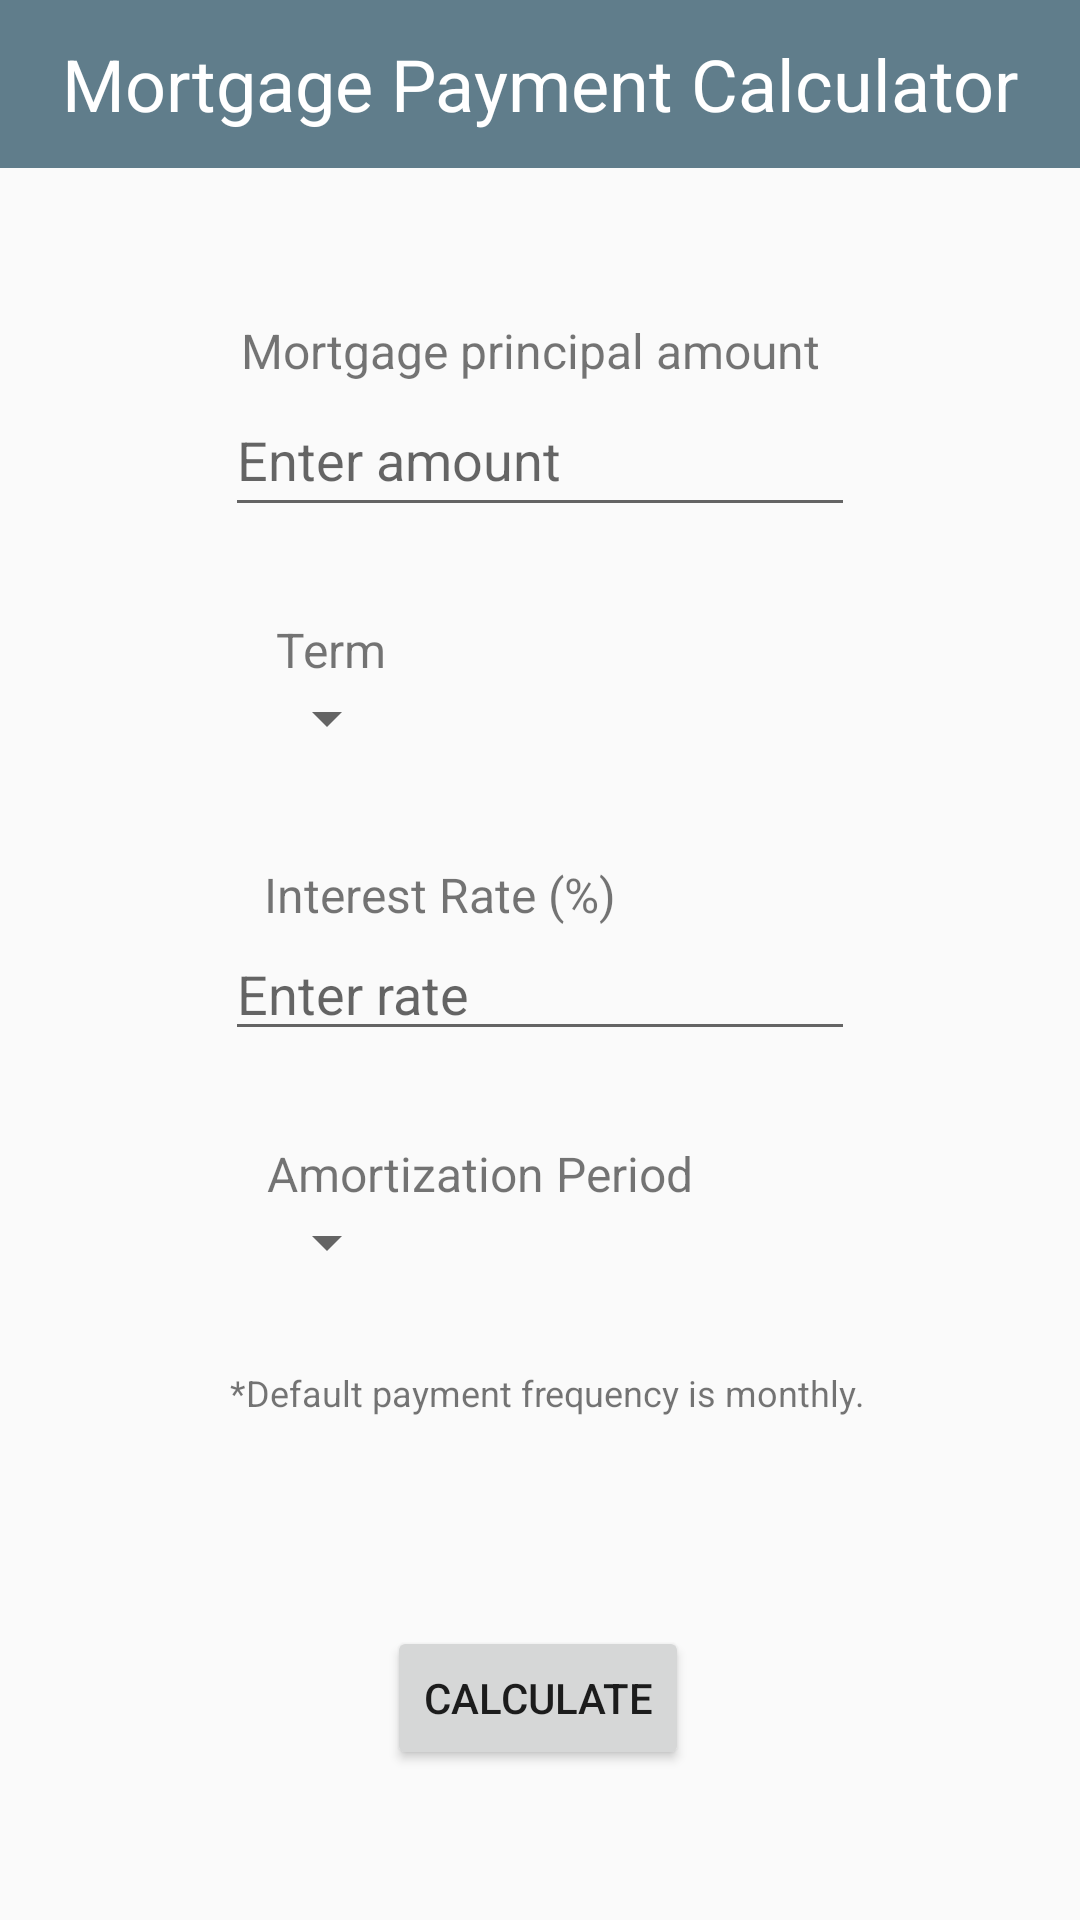

This screen was rendered from an Android layout file. Write that file and the resources it references.
<!-- AndroidManifest.xml: application theme Theme.MortgageCalculator -->
<!-- res/layout/activity_main.xml -->
<?xml version="1.0" encoding="utf-8"?>
<androidx.constraintlayout.widget.ConstraintLayout xmlns:android="http://schemas.android.com/apk/res/android"
    xmlns:app="http://schemas.android.com/apk/res-auto"
    xmlns:tools="http://schemas.android.com/tools"
    android:layout_width="match_parent"
    android:layout_height="match_parent"
    android:background="@color/background"
    tools:context=".MainActivity">

    <com.google.android.material.appbar.MaterialToolbar
        android:id="@+id/mainToolbar"
        android:layout_width="match_parent"
        android:layout_height="wrap_content"
        android:background="@color/gray_toolbar"
        app:layout_constraintEnd_toEndOf="parent"
        app:layout_constraintStart_toStartOf="parent"
        app:layout_constraintTop_toTopOf="parent">

        <TextView
            android:id="@+id/toolbar_title"
            style="@style/TextAppearance.AppCompat.Widget.ActionBar.Title"
            android:layout_width="wrap_content"
            android:layout_height="wrap_content"
            android:layout_gravity="center"
            android:fontFamily="sans-serif"
            android:text="@string/app_name"
            android:textColor="@color/white"
            android:textSize="24sp"
            tools:layout_editor_absoluteX="177dp"
            tools:layout_editor_absoluteY="18dp" />

    </com.google.android.material.appbar.MaterialToolbar>

    <Button
        android:id="@+id/calcPayment"
        android:layout_width="wrap_content"
        android:layout_height="wrap_content"
        android:layout_marginBottom="50dp"
        android:text="@string/calcPayment"
        app:layout_constraintBottom_toBottomOf="parent"
        app:layout_constraintEnd_toEndOf="parent"
        app:layout_constraintHorizontal_bias="0.498"
        app:layout_constraintStart_toStartOf="parent" />

    <EditText
        android:id="@+id/principalAmnt"
        android:layout_width="wrap_content"
        android:layout_height="wrap_content"
        android:autofillHints=""
        android:ems="10"
        android:hint="@string/amount_hint"
        android:inputType="number"
        android:minHeight="48dp"
        app:layout_constraintEnd_toEndOf="parent"
        app:layout_constraintStart_toStartOf="parent"
        app:layout_constraintTop_toBottomOf="@id/textPrincipal" />

    <TextView
        android:id="@+id/textPrincipal"
        android:layout_width="wrap_content"
        android:layout_height="wrap_content"
        android:layout_marginTop="50dp"
        android:text="@string/mortgage_principal_amount"
        android:textSize="16sp"
        android:paddingStart="5dp"
        app:layout_constraintBottom_toTopOf="@+id/principalAmnt"
        app:layout_constraintEnd_toEndOf="parent"
        app:layout_constraintHorizontal_bias="0.465"
        app:layout_constraintStart_toStartOf="parent"
        app:layout_constraintTop_toBottomOf="@+id/mainToolbar" />

    <Spinner
        android:id="@+id/term"
        android:layout_width="wrap_content"
        android:layout_height="wrap_content"
        android:paddingStart="25dp"
        app:layout_constraintEnd_toEndOf="parent"
        app:layout_constraintHorizontal_bias="0.272"
        app:layout_constraintStart_toStartOf="parent"
        app:layout_constraintTop_toBottomOf="@+id/textTerm" />

    <TextView
        android:id="@+id/textTerm"
        android:layout_width="wrap_content"
        android:layout_height="wrap_content"
        android:layout_marginTop="30dp"
        android:paddingStart="5dp"
        android:text="@string/term"
        android:textSize="16sp"
        app:layout_constraintEnd_toEndOf="parent"
        app:layout_constraintHorizontal_bias="0.273"
        app:layout_constraintStart_toStartOf="parent"
        app:layout_constraintTop_toBottomOf="@id/principalAmnt" />

    <EditText
        android:id="@+id/interest_rate"
        android:layout_width="wrap_content"
        android:layout_height="wrap_content"
        android:autofillHints=""
        android:ems="10"
        android:hint="@string/amount_rate"
        android:inputType="numberDecimal"
        app:layout_constraintEnd_toEndOf="parent"
        app:layout_constraintStart_toStartOf="parent"
        app:layout_constraintTop_toBottomOf="@id/textInterestRate" />

    <TextView
        android:id="@+id/textInterestRate"
        android:layout_width="wrap_content"
        android:layout_height="wrap_content"
        android:layout_marginTop="36dp"
        android:paddingLeft="5dp"
        android:text="@string/interest_rate"
        android:textSize="16sp"
        app:layout_constraintEnd_toEndOf="parent"
        app:layout_constraintHorizontal_bias="0.349"
        app:layout_constraintStart_toStartOf="parent"
        app:layout_constraintTop_toBottomOf="@+id/term" />

    <Spinner
        android:id="@+id/amortization"
        android:layout_width="wrap_content"
        android:layout_height="wrap_content"
        android:paddingLeft="25dp"
        app:layout_constraintEnd_toEndOf="parent"
        app:layout_constraintHorizontal_bias="0.272"
        app:layout_constraintStart_toStartOf="parent"
        app:layout_constraintTop_toBottomOf="@+id/textAmortization" />

    <TextView
        android:id="@+id/textAmortization"
        android:layout_width="wrap_content"
        android:layout_height="wrap_content"
        android:layout_marginTop="30dp"
        android:paddingStart="5dp"
        android:text="@string/amortization"
        android:textSize="16sp"
        app:layout_constraintEnd_toEndOf="parent"
        app:layout_constraintHorizontal_bias="0.395"
        app:layout_constraintStart_toStartOf="parent"
        app:layout_constraintTop_toBottomOf="@id/interest_rate" />

    <TextView
        android:id="@+id/textPaymentFreq"
        android:layout_width="wrap_content"
        android:layout_height="wrap_content"
        android:layout_marginTop="30dp"
        android:paddingStart="5dp"
        android:text="@string/payment_frequency"
        android:textSize="12sp"
        app:layout_constraintEnd_toEndOf="parent"
        app:layout_constraintHorizontal_bias="0.500"
        app:layout_constraintStart_toStartOf="parent"
        app:layout_constraintTop_toBottomOf="@id/amortization"/>


</androidx.constraintlayout.widget.ConstraintLayout>
<!-- resources referenced by this layout -->
<resources>
  <color name="background">#FAFAFA</color>
  <color name="gray_toolbar">#607D8B</color>
  <color name="white">#FFFFFFFF</color>
  <string name="amortization">Amortization Period</string>
  <string name="amount_hint">Enter amount</string>
  <string name="amount_rate">Enter rate</string>
  <string name="app_name">Mortgage Payment Calculator</string>
  <string name="calcPayment">Calculate</string>
  <string name="interest_rate">Interest Rate (%)</string>
  <string name="mortgage_principal_amount">Mortgage principal amount</string>
  <string name="payment_frequency">*Default payment frequency is monthly.</string>
  <string name="term">Term</string>
  <style name="Theme.MortgageCalculator" parent="Theme.MaterialComponents.Light.NoActionBar">
          
          <item name="colorOnPrimary">@color/white</item>
          
          <item name="colorOnSecondary">@color/black</item>
          
          <item name="android:statusBarColor" tools:targetApi="l">?attr/colorPrimaryVariant</item>
          
      </style>
  <color name="black">#FF000000</color>
</resources>
